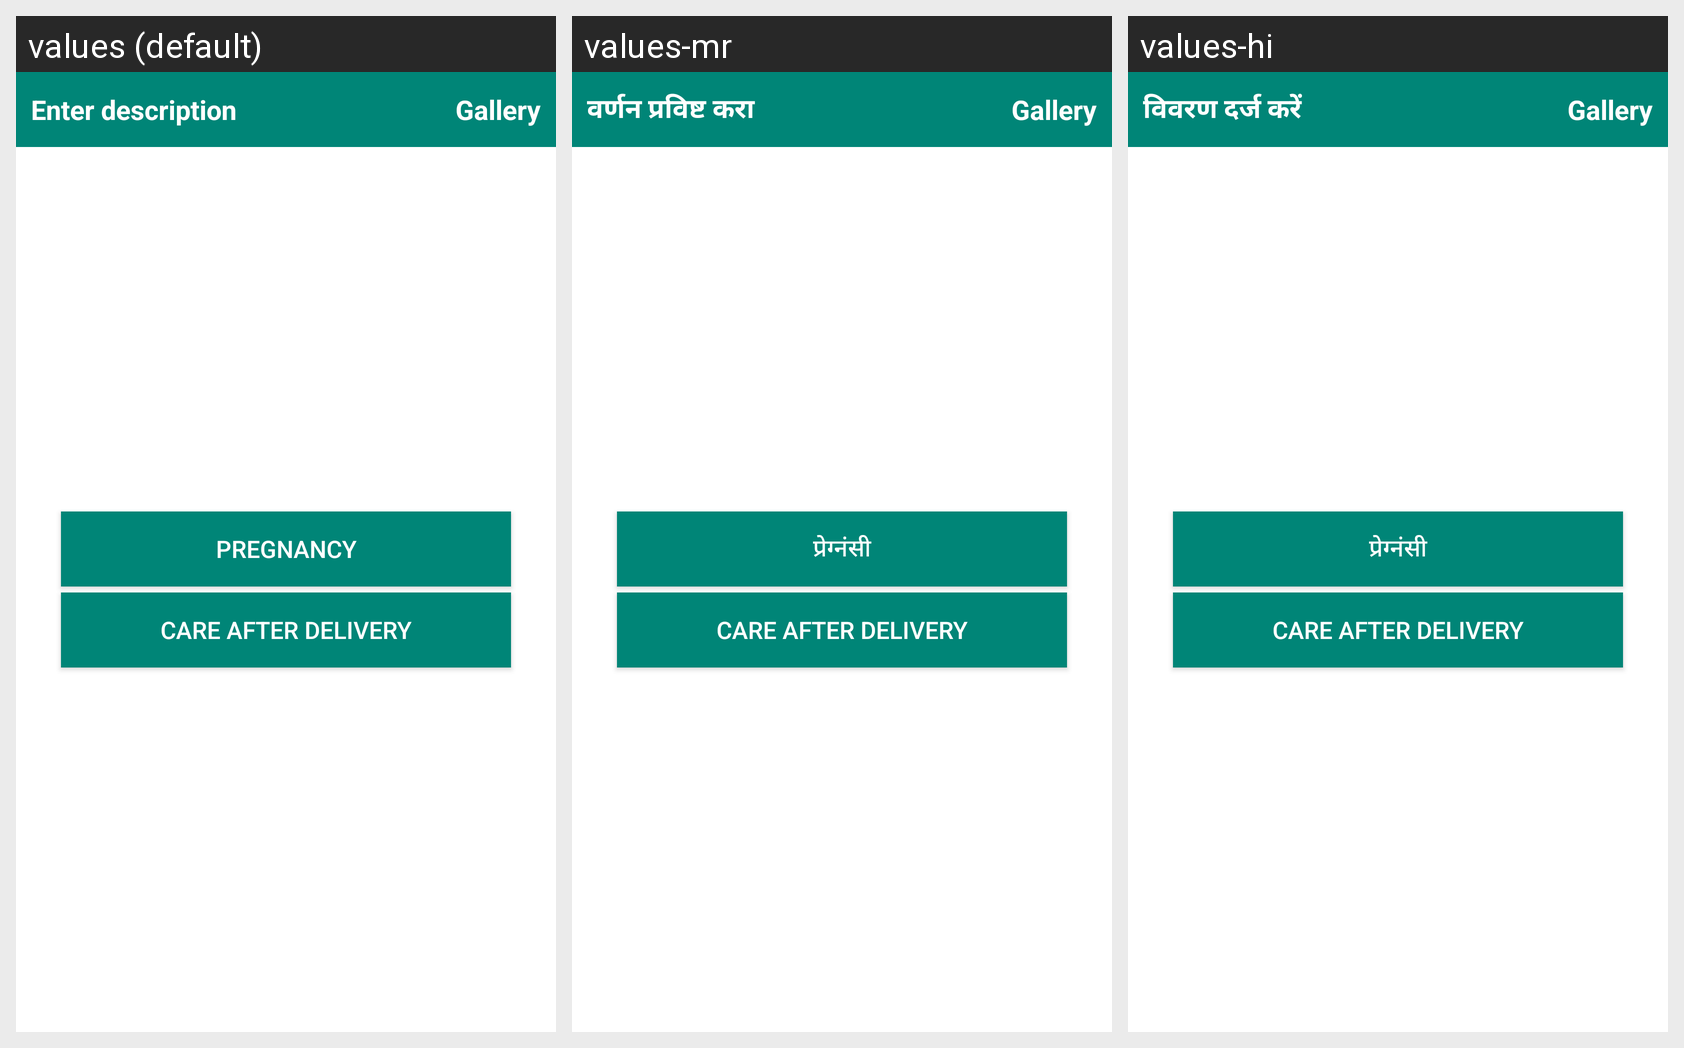

The same Android screen rendered under several of its app's locales, left to right. List the strings drawn on it with the default value and each locale's translation.
Android screen res/layout/fragment_pregnancy_women_health.xml rendered under 3 locales, left to right: values (default), values-mr, values-hi. Device: Nexus 5 (rendered at 1080×1920; each locale shown at half size, 540×960, under a caption strip naming it); theme AppTheme.
Strings drawn on this screen, with the default value and each locale's value (text and hints the layout hard-codes, and strings that could not be matched under every locale, appear in the picture but are not listed):

pregnancy
  values: pregnancy
  values-mr: प्रेग्नंसी
  values-hi: प्रेग्नंसी

care_after_delivery
  values: Care After Delivery
  values-mr: Care After Delivery
  values-hi: Care After Delivery

hint_feedback_description
  values: Enter description
  values-mr: वर्णन प्रविष्ट करा
  values-hi: विवरण दर्ज करें
